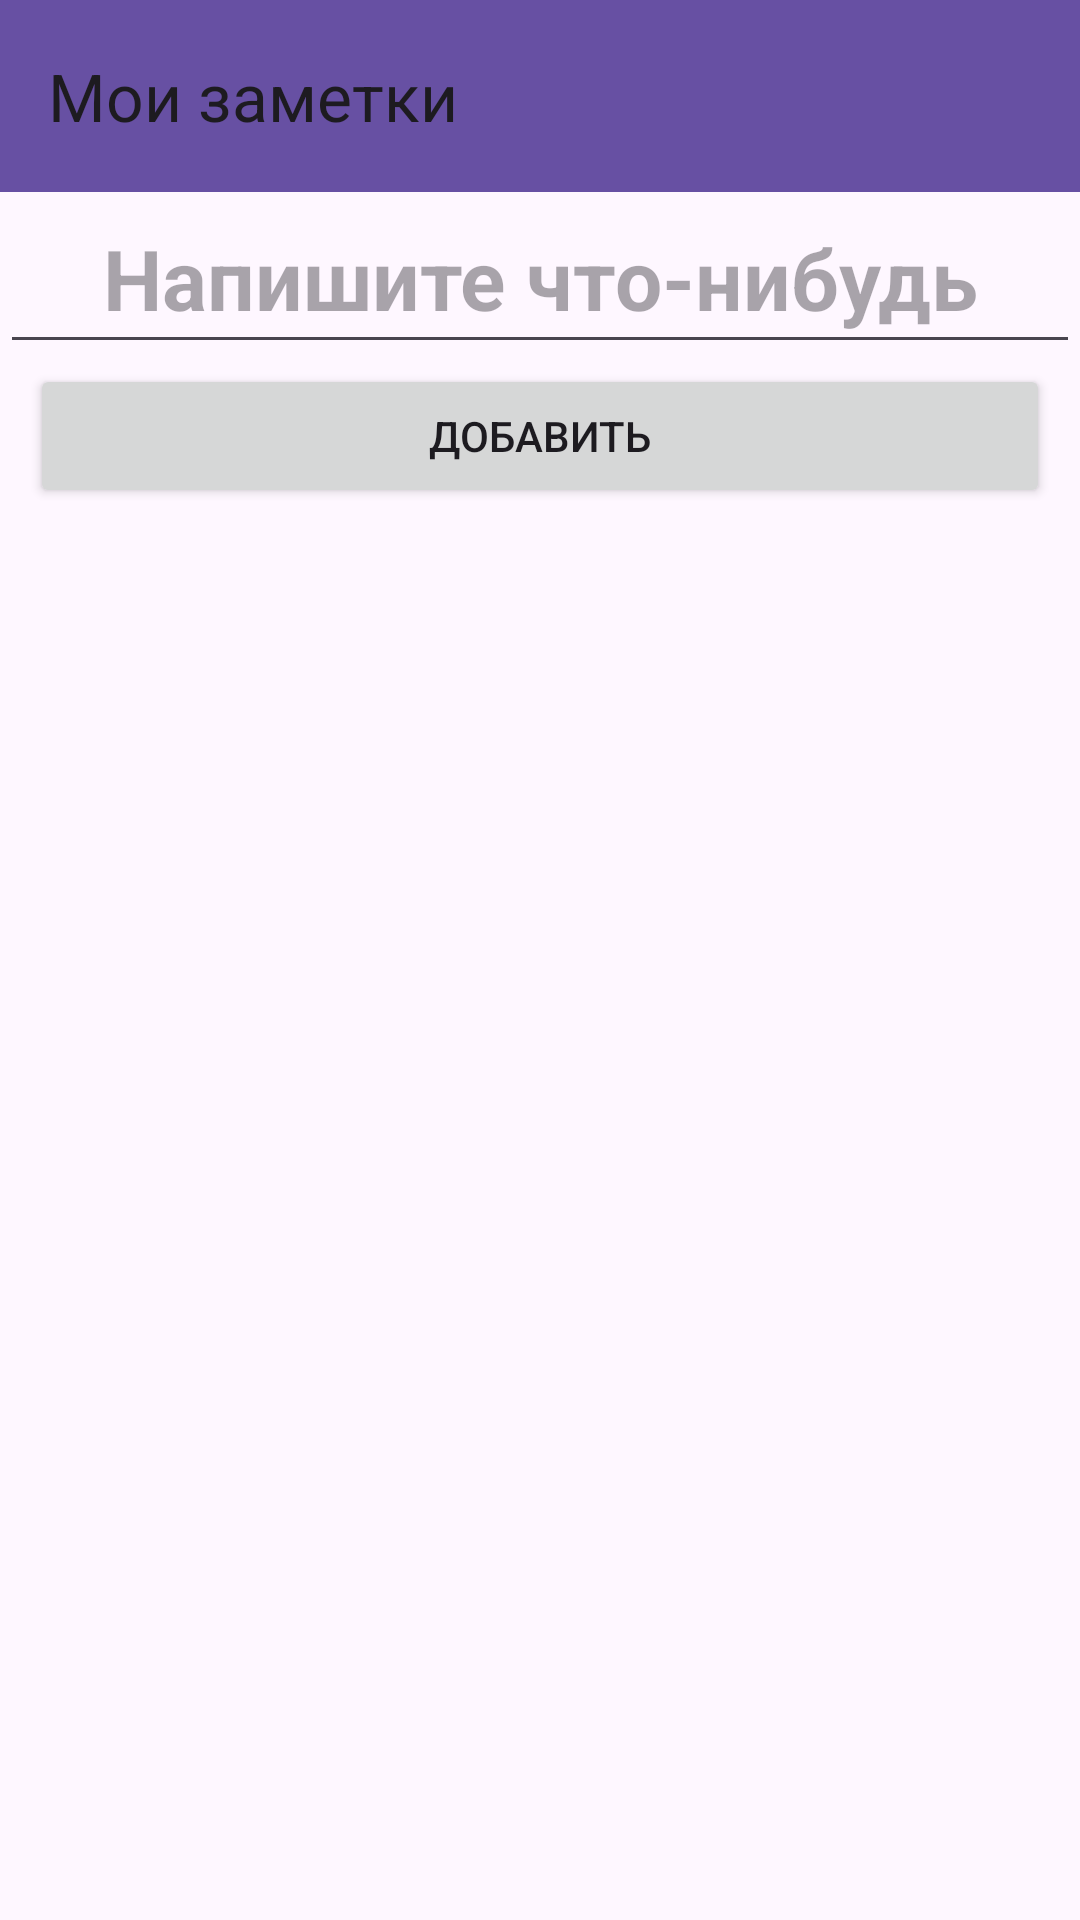

Reconstruct the res/layout file that produces this screen, plus the resources it refers to.
<!-- AndroidManifest.xml: application theme Theme.AndroidLessons -->
<!-- res/layout/fragment_first.xml -->
<?xml version="1.0" encoding="utf-8"?>
<LinearLayout xmlns:android="http://schemas.android.com/apk/res/android"
    xmlns:app="http://schemas.android.com/apk/res-auto"
    xmlns:tools="http://schemas.android.com/tools"
    android:id="@+id/firstFragment"
    android:layout_width="match_parent"
    android:layout_height="match_parent"
    android:orientation="vertical"
    tools:context=".FirstFragment">

    <androidx.appcompat.widget.Toolbar
        android:id="@+id/toolbar"
        android:layout_width="match_parent"
        android:layout_height="wrap_content"
        android:background="#6750A3"
        app:title="Мои заметки" />

    <EditText
        android:id="@+id/dateTV"
        android:layout_width="match_parent"
        android:layout_height="wrap_content"
        android:gravity="center"
        android:padding="10dp"
        android:hint="Напишите что-нибудь"
        android:textSize="28sp"
        android:textStyle="bold" />

    <Button
        android:id="@+id/updateBTN"
        android:layout_width="match_parent"
        android:layout_height="wrap_content"
        android:layout_marginHorizontal="10dp"

        android:text="Добавить" />

    <androidx.recyclerview.widget.RecyclerView
        android:id="@+id/recyclerViewRV"
        android:layout_width="match_parent"
        android:layout_height="match_parent"
        android:padding="10dp"

        tools:listitem="@layout/item_note" />

</LinearLayout>
<!-- res/layout/item_note.xml (included above) -->
<?xml version="1.0" encoding="utf-8"?>
<LinearLayout xmlns:android="http://schemas.android.com/apk/res/android"
    android:layout_width="match_parent"
    android:layout_height="wrap_content"
    android:orientation="horizontal"
    android:padding="16dp">

    <CheckBox
        android:id="@+id/note_checkbox"
        android:layout_width="wrap_content"
        android:layout_height="wrap_content" />

    <TextView
        android:id="@+id/note_text"
        android:layout_width="0dp"
        android:layout_marginVertical="2dp"
        android:textSize="20sp"
        android:textColor="@color/black"
        android:layout_height="wrap_content"
        android:layout_weight="1"
        android:paddingStart="8dp"
        android:paddingEnd="8dp" />

    <ImageButton
        android:id="@+id/delete_button"
        android:layout_width="wrap_content"
        android:layout_height="wrap_content"
        android:src="@drawable/ic_delete" />
</LinearLayout>
<!-- resources referenced by this layout -->
<resources>
  <color name="black">#FF000000</color>
  <!-- drawable ic_delete (drawable) -->
  <vector xmlns:android="http://schemas.android.com/apk/res/android" android:height="24dp" android:tint="#464039" android:viewportHeight="24" android:viewportWidth="24" android:width="24dp">
        
      <path android:fillColor="@android:color/white" android:pathData="M6,19c0,1.1 0.9,2 2,2h8c1.1,0 2,-0.9 2,-2L18,7L6,7v12zM8.46,11.88l1.41,-1.41L12,12.59l2.12,-2.12 1.41,1.41L13.41,14l2.12,2.12 -1.41,1.41L12,15.41l-2.12,2.12 -1.41,-1.41L10.59,14l-2.13,-2.12zM15.5,4l-1,-1h-5l-1,1L5,4v2h14L19,4z"/>
      
  </vector>
  <style name="Theme.AndroidLessons" parent="Base.Theme.AndroidLessons" />
  <style name="Base.Theme.AndroidLessons" parent="Theme.Material3.DayNight.NoActionBar">
          
          
      </style>
</resources>
